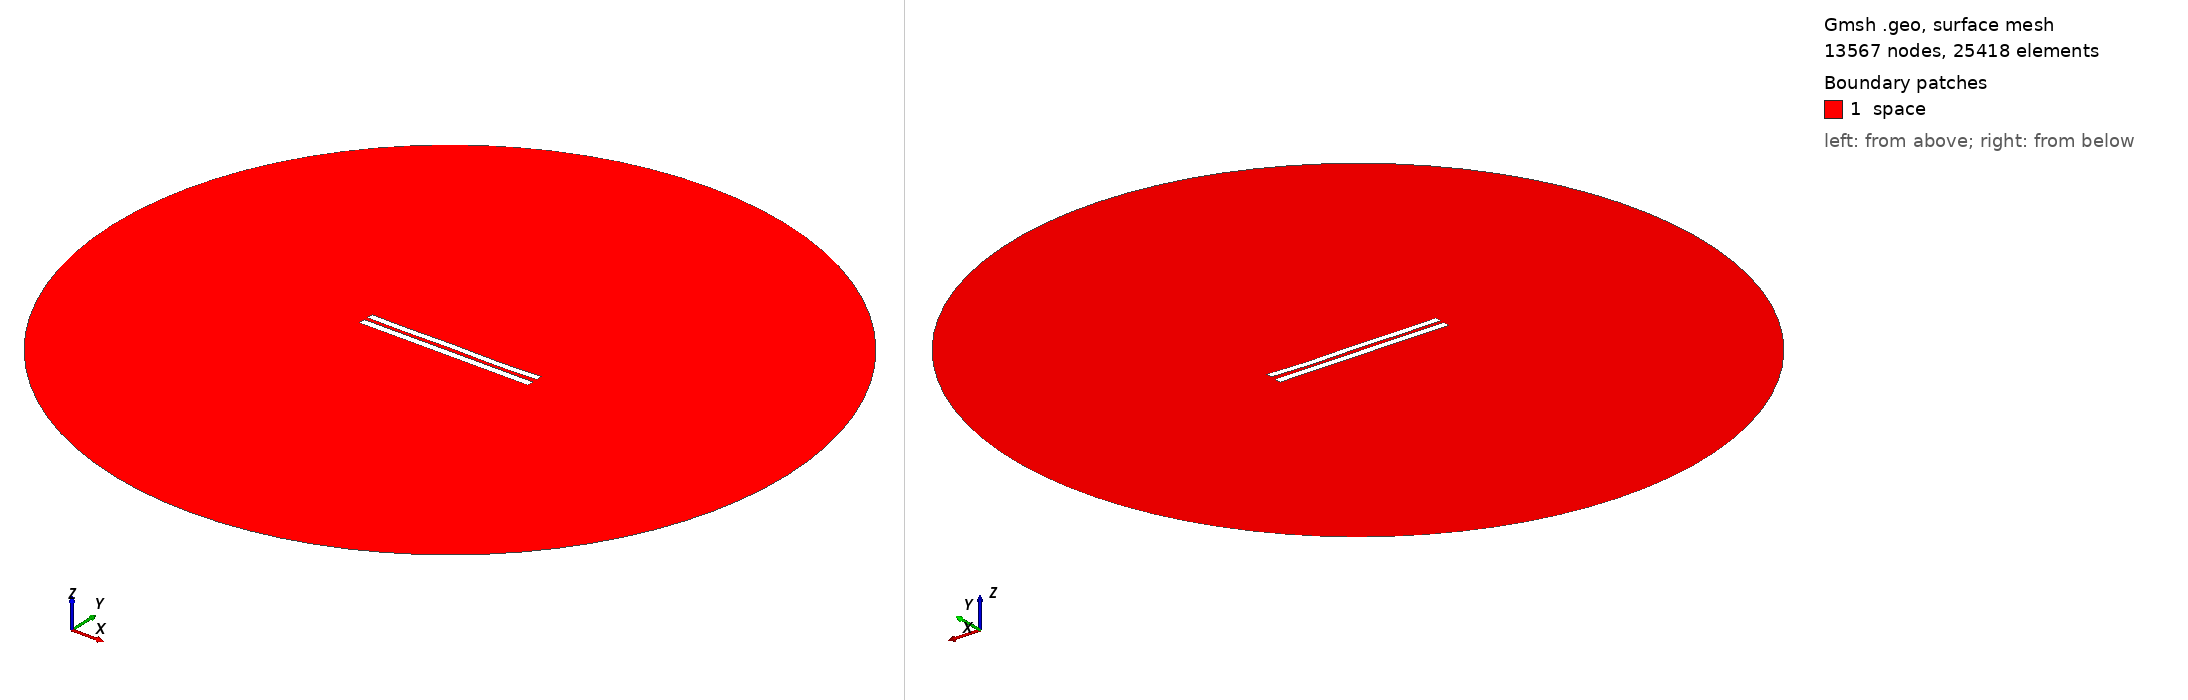

Gmsh geometry script, surface-meshed: 13567 nodes, 25418 surface elements. Boundary patches (legend numbers): 1 space. Left view from above one corner, right view from below the opposite corner. Legend entries are the model's physical surfaces. The drawing asked Gmsh for element sizes between 1% and 20% of the model's largest extent; the script's own settings can give other sizes.

=== 5416.geo (drawn) ===
//---------------------------------------
// Geometry kernel
//---------------------------------------

SetFactory("OpenCASCADE");



//---------------------------------------
// Parameters of the geometry
//---------------------------------------

// Overetch of the upper plate
overetch = 0.125;

// Distance between the plates
distance = 2.25;

// Discretization over the x axis (for the deformation)
nx = 50; 

// Length of the plate
L = 100 - overetch; 

// Number of modes
n = 4; 

// 1st mode coefficient
coeff(1) = 0.07499999999999998;
beta(1) = 0.596864 * 3.1415926535 / L;

// 2nd mode coefficient
coeff(2) = -0.075;
beta(2) = 1.49418 * 3.1415926535 / L;

// 3rd mode coefficient
coeff(3) = 0.07499999999999998;
beta(3) = 2.50025 * 3.1415926535 / L;

// 4th mode coefficient
coeff(4) = -0.15;
beta(4) = 3.49999 * 3.1415926535 / L;



//---------------------------------------
// Upper plate (deformed rectangle)
//---------------------------------------

// Coordiantes of the upper plate
xmin = -50;
xmax = 50 - overetch;

// Height of the upper plate
yheight = 4 - 2 * overetch;

// Indexes of the points
UpperID[] = {};
LowerID[] = {};
LeftID[] = {};
RightID[] = {};

// Point index
p = 1;

// Horizontal edges
For i In {1:nx}
    x = xmin + (i-1)*(xmax - xmin)/(nx-1);

    y_bottom = distance / 2 + overetch;
    For j In {1:n}
        C = (Cosh(beta(j)*L) + Cos(beta(j)*L)) / (Sinh(beta(j)*L) + Sin(beta(j)*L));
        y_bottom  = y_bottom + coeff(j) * (Cosh(beta(j)*(x+50)) - Cos(beta(j)*(x+50)) - C * (Sinh(beta(j)*(x+50)) - Sin(beta(j)*(x+50))));
    EndFor

    y_top = y_bottom + yheight;

    Point(p) = {x, y_top, 0, 1.0};
    UpperID[i] = p;
    p = p + 1;

    Point(p) = {x, y_bottom, 0, 1.0};
    LowerID[i] = p;
    p = p + 1;
EndFor

// Create point lists
UpperPts[] = {}; LowerPts[] = {};
For i In {1:nx}
  UpperPts[] += {UpperID[i]};
  LowerPts[] += {LowerID[i]};
EndFor

// Build splines
Spline(1) = {UpperPts[]};
Spline(2) = {LowerPts[]};
Line(3) = {LowerPts[nx-1], UpperPts[nx-1]};
Line(4) = {LowerPts[0], UpperPts[0]};

// Build the plane surface
Curve Loop(1) = {2, 3, -1, -4};
Plane Surface(1) = {1};



//---------------------------------------
// Lower plate (rectangle)
//---------------------------------------

// Vertices
Point(1001) = {-50, -1, 0, 1.0};
Point(1002) = { 50, -1, 0, 1.0};
Point(1003) = { 50,  -5, 0, 1.0};
Point(1004) = {-50,  -5, 0, 1.0};

// Edges
Line(5) = {1001, 1002};
Line(6) = {1002, 1003};
Line(7) = {1003, 1004};
Line(8) = {1004, 1001};

// Plane surface
Line Loop(2) = {5, 6, 7, 8};
Plane Surface(2) = {2}; 



//---------------------------------------
// Outer (fictious) boundary
//---------------------------------------

// Points
Point(1005) = {0, 0, 0};       // Center
Point(1006) = {200, 0, 0};     // Start point
Point(1007) = {0, 200, 0};     // 90 degrees
Point(1008) = {-200, 0, 0};    // 180 degrees
Point(1009) = {0, -200, 0};    // 270 degrees

// Circle arcs (each needs start, center, end)
Circle(9) = {1006, 1005, 1007};
Circle(10) = {1007, 1005, 1008};
Circle(11) = {1008, 1005, 1009};
Circle(12) = {1009, 1005, 1006};

// Plane surface for the entire domain
Curve Loop(3) = {9, 10, 11, 12};
Surface(3) = {3};

// Subtract the plates from the whole domain to obtain the actual domain where we want to solve the equations
BooleanDifference{ Surface{3}; Delete; }{ Surface{1}; Surface{2}; Delete; }




//---------------------------------------
// Transfinite Lines/Curves
//---------------------------------------

// Set the number of points on the boundaries
r = 7;

// Plates
Transfinite Curve {1, 2} = 50*r Using Progression 1;
Transfinite Curve {3, 4} = 2*r Using Progression 1;
Transfinite Line {5, 7} = 50*r Using Progression 1;
Transfinite Line {6, 8} = 2*r Using Progression 1;

// Outer boundary
Transfinite Line {9, 10, 11, 12} = 20 Using Progression 1;



//---------------------------------------
// Physical groups
//---------------------------------------                

// Physical curves (boundaries)
Physical Line("force_segment", 10) = {2};
Physical Line("upper_plate", 11) = {1, 3, 4};
Physical Line("lower_plate", 12) = {5, 6, 7, 8};
Physical Line("boundary", 20) = {9, 10, 11, 12};

// Physical Surfaces
Physical Surface("space", 30) = {3};



//---------------------------------------
// 6. Generate the Mesh
//---------------------------------------

// 2D mesh generation
Mesh 2;
